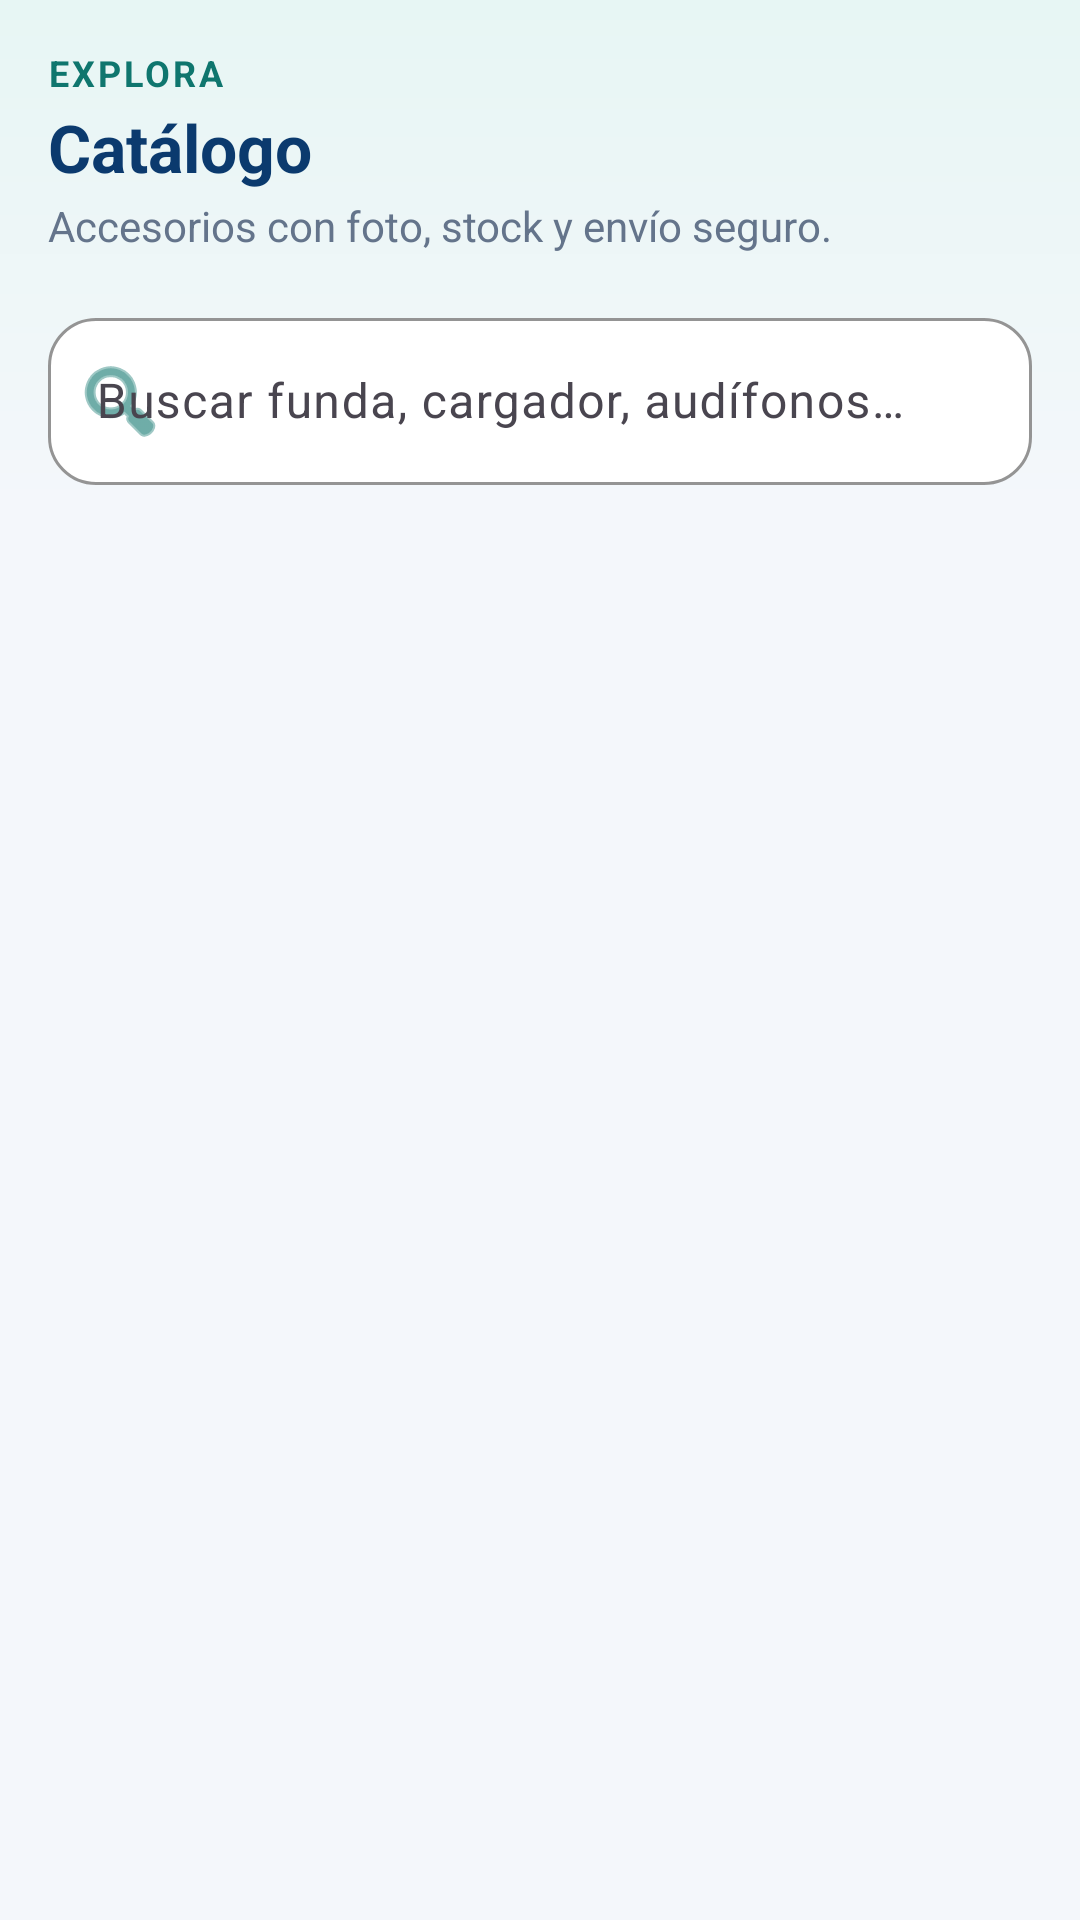

Here is an Android app screen rendered from its layout file. Give the layout XML and the strings, colors and styles it references.
<!-- AndroidManifest.xml: application theme Theme.ClickMovil -->
<!-- res/layout/fragment_catalog.xml -->
<?xml version="1.0" encoding="utf-8"?>
<LinearLayout xmlns:android="http://schemas.android.com/apk/res/android"
    xmlns:app="http://schemas.android.com/apk/res-auto"
    android:layout_width="match_parent"
    android:layout_height="match_parent"
    android:background="@color/bg"
    android:orientation="vertical">

    <LinearLayout
        android:layout_width="match_parent"
        android:layout_height="wrap_content"
        android:background="@drawable/bg_greeting"
        android:orientation="vertical"
        android:paddingStart="@dimen/space_md"
        android:paddingTop="@dimen/space_md"
        android:paddingEnd="@dimen/space_md"
        android:paddingBottom="@dimen/space_sm">

        <TextView
            android:layout_width="match_parent"
            android:layout_height="wrap_content"
            android:letterSpacing="0.08"
            android:text="@string/catalog_kicker"
            android:textAllCaps="true"
            android:textColor="@color/teal"
            android:textSize="@dimen/text_small"
            android:textStyle="bold" />

        <TextView
            android:layout_width="match_parent"
            android:layout_height="wrap_content"
            android:layout_marginTop="2dp"
            android:text="@string/catalog"
            android:textColor="@color/navy"
            android:textSize="22sp"
            android:textStyle="bold" />

        <TextView
            android:id="@+id/catalogHint"
            android:layout_width="match_parent"
            android:layout_height="wrap_content"
            android:layout_marginTop="2dp"
            android:text="@string/catalog_subtitle"
            android:textColor="@color/muted"
            android:textSize="@dimen/text_body" />

        <com.google.android.material.textfield.TextInputLayout
            style="@style/Widget.ClickMovil.TextInput"
            android:layout_width="match_parent"
            android:layout_height="wrap_content"
            android:layout_marginTop="@dimen/space_md"
            android:hint="@string/search_hint"
            app:boxBackgroundColor="@color/white"
            app:startIconDrawable="@android:drawable/ic_menu_search"
            app:startIconTint="@color/teal">

            <com.google.android.material.textfield.TextInputEditText
                android:id="@+id/search"
                android:layout_width="match_parent"
                android:layout_height="wrap_content"
                android:imeOptions="actionSearch"
                android:inputType="text"
                android:maxLines="1" />
        </com.google.android.material.textfield.TextInputLayout>
    </LinearLayout>

    <HorizontalScrollView
        android:layout_width="match_parent"
        android:layout_height="wrap_content"
        android:paddingStart="@dimen/space_md"
        android:paddingTop="@dimen/space_sm"
        android:paddingEnd="@dimen/space_md"
        android:scrollbars="none">

        <com.google.android.material.chip.ChipGroup
            android:id="@+id/chips"
            android:layout_width="wrap_content"
            android:layout_height="wrap_content"
            app:selectionRequired="true"
            app:singleLine="true"
            app:singleSelection="true" />
    </HorizontalScrollView>

    <TextView
        android:id="@+id/empty"
        android:layout_width="match_parent"
        android:layout_height="wrap_content"
        android:layout_marginTop="32dp"
        android:gravity="center"
        android:text="@string/empty_catalog"
        android:textColor="@color/muted"
        android:visibility="gone" />

    <androidx.recyclerview.widget.RecyclerView
        android:id="@+id/list"
        android:layout_width="match_parent"
        android:layout_height="0dp"
        android:layout_marginTop="@dimen/space_sm"
        android:layout_weight="1"
        android:clipToPadding="false"
        android:paddingStart="@dimen/space_sm"
        android:paddingEnd="@dimen/space_sm"
        android:paddingBottom="@dimen/space_md" />
</LinearLayout>
<!-- resources referenced by this layout -->
<resources>
  <color name="bg">#F4F7FB</color>
  <color name="muted">#64748B</color>
  <color name="navy">#0B3A6E</color>
  <color name="teal">#0F766E</color>
  <color name="white">#FFFFFF</color>
  <dimen name="space_md">16dp</dimen>
  <dimen name="space_sm">8dp</dimen>
  <dimen name="text_body">14sp</dimen>
  <dimen name="text_small">12sp</dimen>
  <!-- drawable bg_greeting (drawable) -->
  <?xml version="1.0" encoding="utf-8"?>
  <shape xmlns:android="http://schemas.android.com/apk/res/android" android:shape="rectangle">
      <gradient
          android:angle="270"
          android:endColor="@color/bg"
          android:startColor="@color/mint" />
  </shape>
  <string name="catalog">Catálogo</string>
  <string name="catalog_kicker">Explora</string>
  <string name="catalog_subtitle">Accesorios con foto, stock y envío seguro.</string>
  <string name="empty_catalog">No hay productos con ese filtro.</string>
  <string name="search_hint">Buscar funda, cargador, audífonos…</string>
  <style name="Widget.ClickMovil.TextInput" parent="Widget.Material3.TextInputLayout.OutlinedBox">
          <item name="boxStrokeColor">@color/line</item>
          <item name="boxCornerRadiusTopStart">@dimen/radius_card</item>
          <item name="boxCornerRadiusTopEnd">@dimen/radius_card</item>
          <item name="boxCornerRadiusBottomStart">@dimen/radius_card</item>
          <item name="boxCornerRadiusBottomEnd">@dimen/radius_card</item>
          <item name="hintTextColor">@color/ink</item>
      </style>
  <style name="Theme.ClickMovil" parent="Theme.Material3.Light.NoActionBar">
          <item name="colorPrimary">@color/navy</item>
          <item name="colorOnPrimary">@color/white</item>
          <item name="colorSecondary">@color/teal</item>
          <item name="colorOnSecondary">@color/white</item>
          <item name="android:statusBarColor">@color/navy</item>
          <item name="android:navigationBarColor">@color/white</item>
          <item name="android:windowBackground">@color/bg</item>
          <item name="android:textColor">@color/ink</item>
      </style>
  <color name="mint">#E7F6F4</color>
  <color name="line">#E2E8F0</color>
  <dimen name="radius_card">16dp</dimen>
  <color name="ink">#1C2430</color>
</resources>
